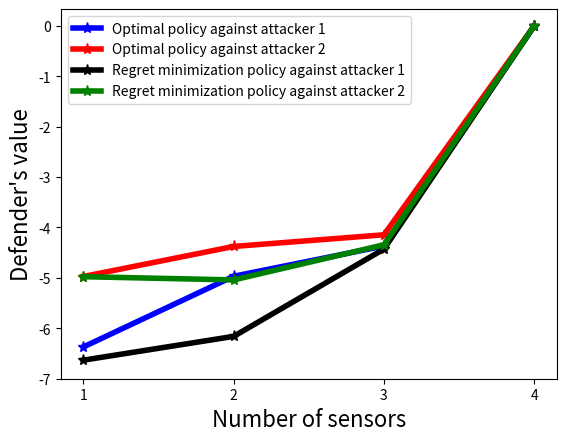

Here is the Python script that generated this plot:
# -*- coding: utf-8 -*-
"""
Created on Sun Mar  5 20:26:31 2023

[redacted]
"""

import numpy as np
import matplotlib.pyplot as plt

def draw():
    x = [1, 2, 3, 4]
    y1 = [-6.3697, -4.9677, -4.3673, 0]
    y2 = [-4.9726, -4.3764, -4.1451, 0]
    y1_regret = [-6.6322, -6.1601, -4.4285, 0]
    y2_regret = [-4.9759, -5.0402, -4.3436, 0]
    
    plt.plot(x, y1, marker = "*", markersize = 8, linewidth = 4, color = 'blue', label = "Optimal policy against attacker 1")
    plt.plot(x, y2, marker = "*", markersize = 8, linewidth = 4, color = 'red', label = "Optimal policy against attacker 2")
    plt.plot(x, y1_regret, marker = "*", markersize = 8, linewidth = 4, color = 'black', label = "Regret minimization policy against attacker 1")
    plt.plot(x, y2_regret, marker = "*", markersize = 8, linewidth = 4, color = 'green', label = "Regret minimization policy against attacker 2")
    
    plt.xticks([1, 2, 3, 4])
    plt.xlabel("Number of sensors", fontsize = 16)
    plt.yticks([-7, -6, -5, -4, -3, -2, -1, 0])
    plt.ylabel("Defender's value", fontsize = 16) 
    plt.legend()
    plt.show()
    
if __name__ == "__main__":
    draw()